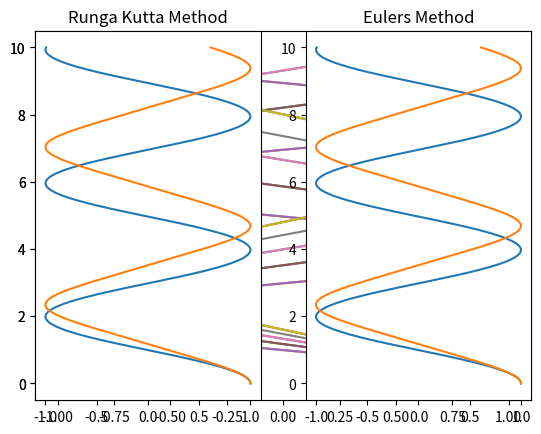

Recreate this plot in Python.
# -*- coding: utf-8 -*-
"""
Created on Thu Oct 24 16:49:31 2019

[redacted]
"""
import numpy as np
import matplotlib.pyplot as plt


def rkfunc(x_int, v_int, h, P):
    k = 5
    m = 1
    x_array = []
    v_array = []
    #create initial steps
    xnew = x_int
    vnew = v_int
    time = np.arange(0,10, 0.0001)
    for t in time:
        #calculate half steps
        v_half = vnew + (-k*(h/2)*(xnew**(P-1)))/m
        x_half = xnew + vnew*(h/2)
        #update x and v values
        vnew = vnew + ((-k*(h/2)*(x_half**(P-1)))/m)
        xnew = xnew + h*(v_half)
        #append to arrays
        v_array.append(vnew)
        x_array.append(xnew)
    return v_array, x_array, time


testv, testx, testt = rkfunc(1,0,0.0001, 4)    
plt.plot(testx, testt)
plt.show()

#to vary P we can find:

test1, test11, test111 = rkfunc(1, 0, 0.0001, 2)
test2, test22, test222 = rkfunc(1, 0, 0.0001, 4)
test3, test33, test333 = rkfunc(1, 0, 0.0001, 6)
test4, test44, test444 = rkfunc(1, 0, 0.0001, 8)
test5, test55, test555 = rkfunc(1, 0, 0.0001, 10)


plt.plot(test11, test111)
plt.plot(test33, test333)
plt.plot(test55, test555)
plt.show()


P = np.arange(2,12, 2)
for p in P:
    t, tt, ttt = rkfunc(1, 0, 0.0001, p)
    plt.plot(tt, ttt)

plt.show()


#Now compare the two methods:

def func(x_int, v_int, h,P):
    k = 0.5
    m = 1
    x_array = []
    v_array = []
    
    #create initial step
    xnew = x_int
    vnew = v_int
    time = np.arange(0,10,0.0001)
    for t in time:
        #update values
        vnew = vnew + (-k*h*(xnew**(P-1)))/m
        xnew = xnew + vnew*h
        #append to arrays
        v_array.append(vnew)
        x_array.append(xnew)
    return v_array, x_array, time


testa, testaa, testaaa = rkfunc(1, 0, 0.0001, 2)
testb, testbb, testbbb = rkfunc(1, 0, 0.0001, 4)
testc, testcc, testccc = rkfunc(1, 0, 0.0001, 6)
testd, testdd, testddd = rkfunc(1, 0, 0.0001, 8)
teste, testee, testeee = rkfunc(1, 0, 0.0001, 10)

plt.subplot(121)
plt.plot(test11, test111)
plt.plot(test22, test222)
plt.title('Runga Kutta Method')
plt.subplot(122)
plt.plot(testaa, testaaa)
plt.plot(testbb, testbbb)
plt.title('Eulers Method')




